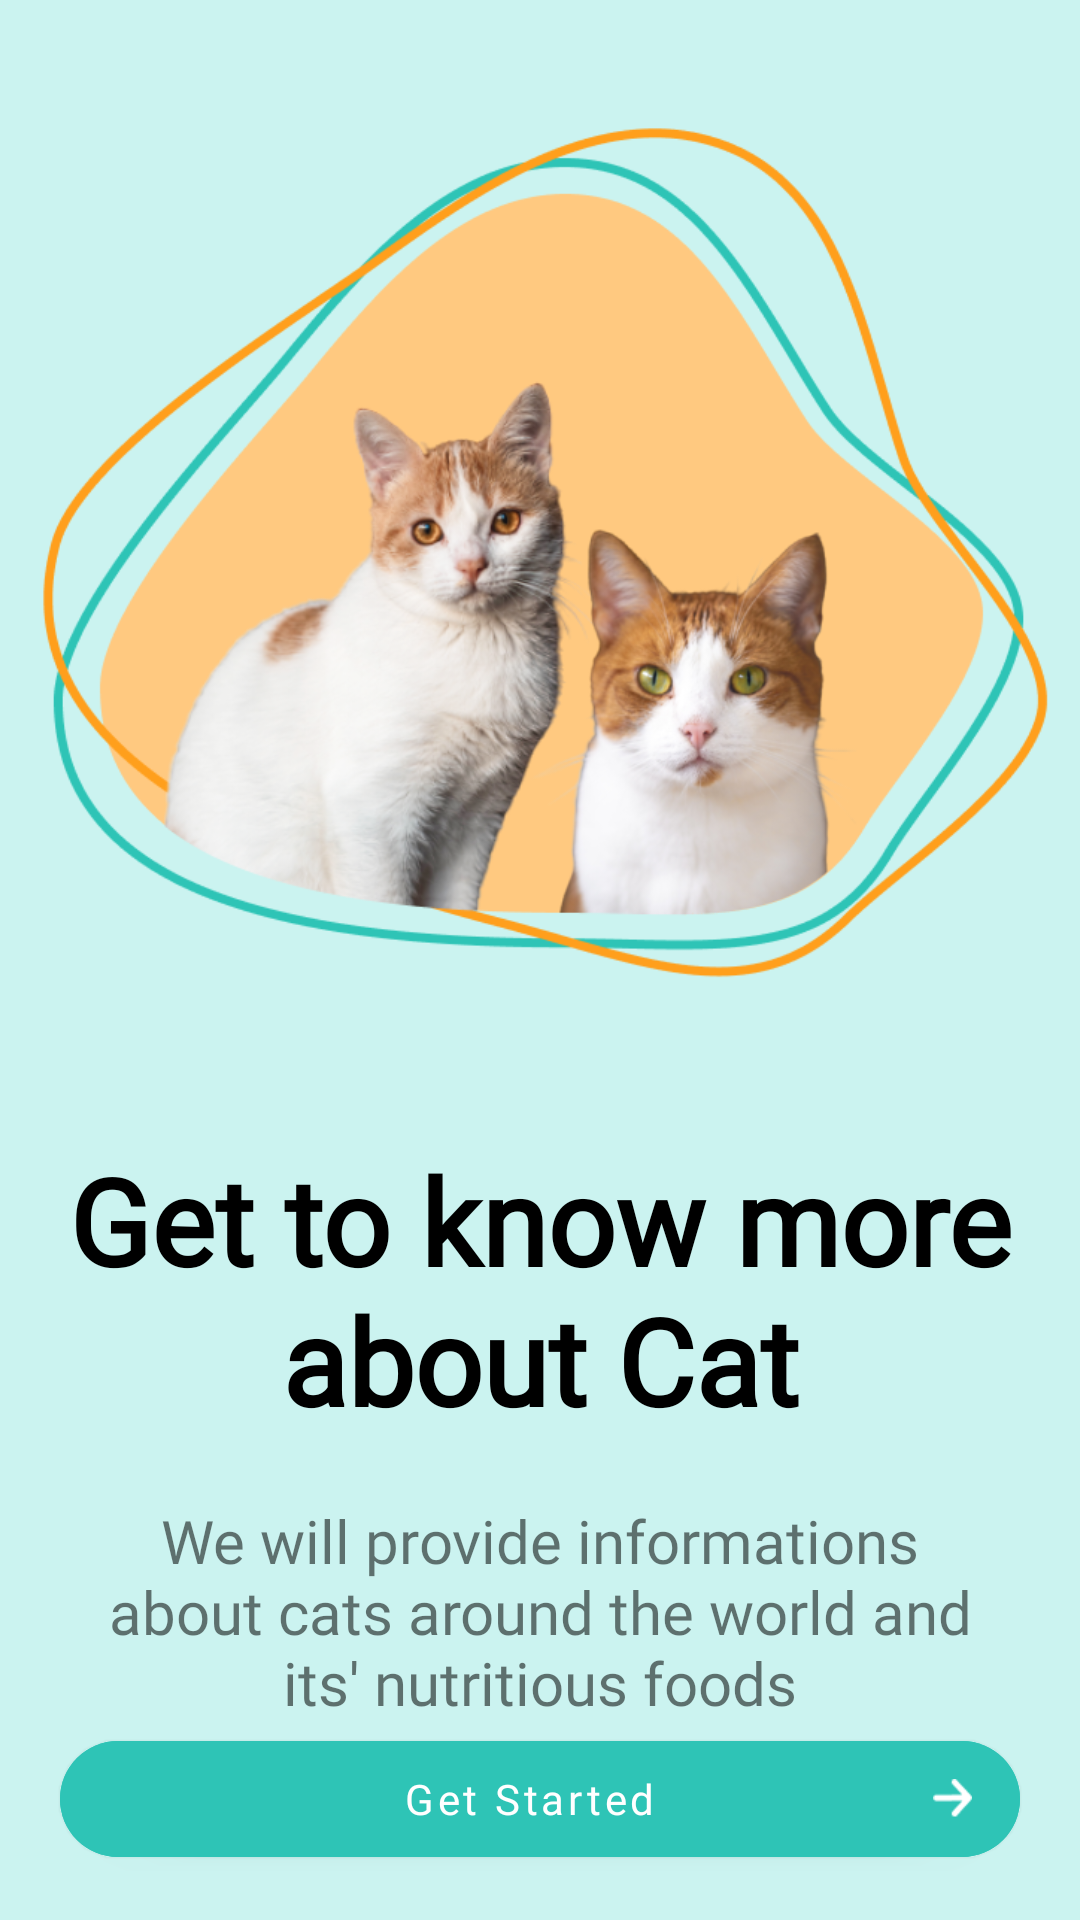

Reconstruct the res/layout file that produces this screen, plus the resources it refers to.
<!-- AndroidManifest.xml: application theme Theme.Kucingin -->
<!-- res/layout/landing_page.xml -->
<?xml version="1.0" encoding="utf-8"?>
<LinearLayout xmlns:android="http://schemas.android.com/apk/res/android"
    xmlns:app="http://schemas.android.com/apk/res-auto"
    xmlns:tools="http://schemas.android.com/tools"
    android:layout_width="match_parent"
    android:layout_height="match_parent"
    android:orientation="vertical"
    android:background="@drawable/background_landing_page"
    >

    <ImageView
        android:layout_width="400dp"
        android:layout_height="350dp"
        android:src="@drawable/landing_page_cats"
        android:contentDescription="cat image"
        android:layout_gravity="center"
        />

    <TextView
        android:layout_width="400dp"
        android:layout_height="100dp"
        android:text="Get to know more about Cat"
        android:textSize="40dp"
        android:textStyle="bold"
        android:gravity="center"
        android:layout_marginTop="30dp"
        android:layout_gravity="center"
        android:textColor="@color/black"
        android:fontFamily="@font/dmsans_bold"
        />

    <TextView
        android:layout_width="300dp"
        android:layout_height="wrap_content"
        android:text="We will provide informations about cats around the world and its' nutritious foods"
        android:layout_gravity="center"
        android:gravity="center"
        android:fontFamily="@font/dmsans_regular"
        android:layout_marginTop="20dp"
        android:textSize="20dp"
        />

    <RelativeLayout
        android:layout_width="match_parent"
        android:layout_height="match_parent"
        android:gravity="center_horizontal"
        >

        <com.google.android.material.button.MaterialButton
            android:id="@+id/Buttona"
            android:layout_width="320dp"
            android:layout_height="60dp"
            android:layout_alignParentBottom="true"
            android:layout_marginBottom="15dp"
            android:backgroundTint="#2EC4B6"
            app:cornerRadius="25dp"
            android:fontFamily="@font/dmsans_bold"
            app:icon="@drawable/arrow_right"
            app:iconSize="13dp"
            android:paddingLeft="30dp"
            app:iconGravity="end"
            app:iconPadding="8dp"
            android:text="Get Started"
            android:textAllCaps="false"
            android:textColor="@color/white"></com.google.android.material.button.MaterialButton>

    </RelativeLayout>


</LinearLayout>
<!-- resources referenced by this layout -->
<resources>
  <color name="black">#FF000000</color>
  <color name="white">#FFFFFFFF</color>
  <!-- drawable arrow_right: png bitmap (drawable-v24, 301 bytes) -->
  <!-- drawable background_landing_page (drawable) -->
  <?xml version="1.0" encoding="utf-8"?>
  <shape xmlns:android="http://schemas.android.com/apk/res/android">
      <solid android:color="#CBF3F0"/>
  </shape>
  <!-- drawable landing_page_cats: png bitmap (drawable-v24, 291385 bytes) -->
  <style name="Theme.Kucingin" parent="Theme.MaterialComponents.DayNight.NoActionBar">
          
          <item name="colorPrimary">@color/purple_500</item>
          <item name="colorPrimaryVariant">@color/purple_700</item>
          <item name="colorOnPrimary">@color/white</item>
          
          <item name="colorSecondary">@color/teal_200</item>
          <item name="colorSecondaryVariant">@color/teal_700</item>
          <item name="colorOnSecondary">@color/black</item>
          
          <item name="android:statusBarColor" tools:targetApi="l">?attr/colorPrimaryVariant</item>
          
      </style>
  <color name="purple_500">#FF6200EE</color>
  <color name="purple_700">#FF3700B3</color>
  <color name="teal_200">#FF03DAC5</color>
  <color name="teal_700">#FF018786</color>
</resources>
